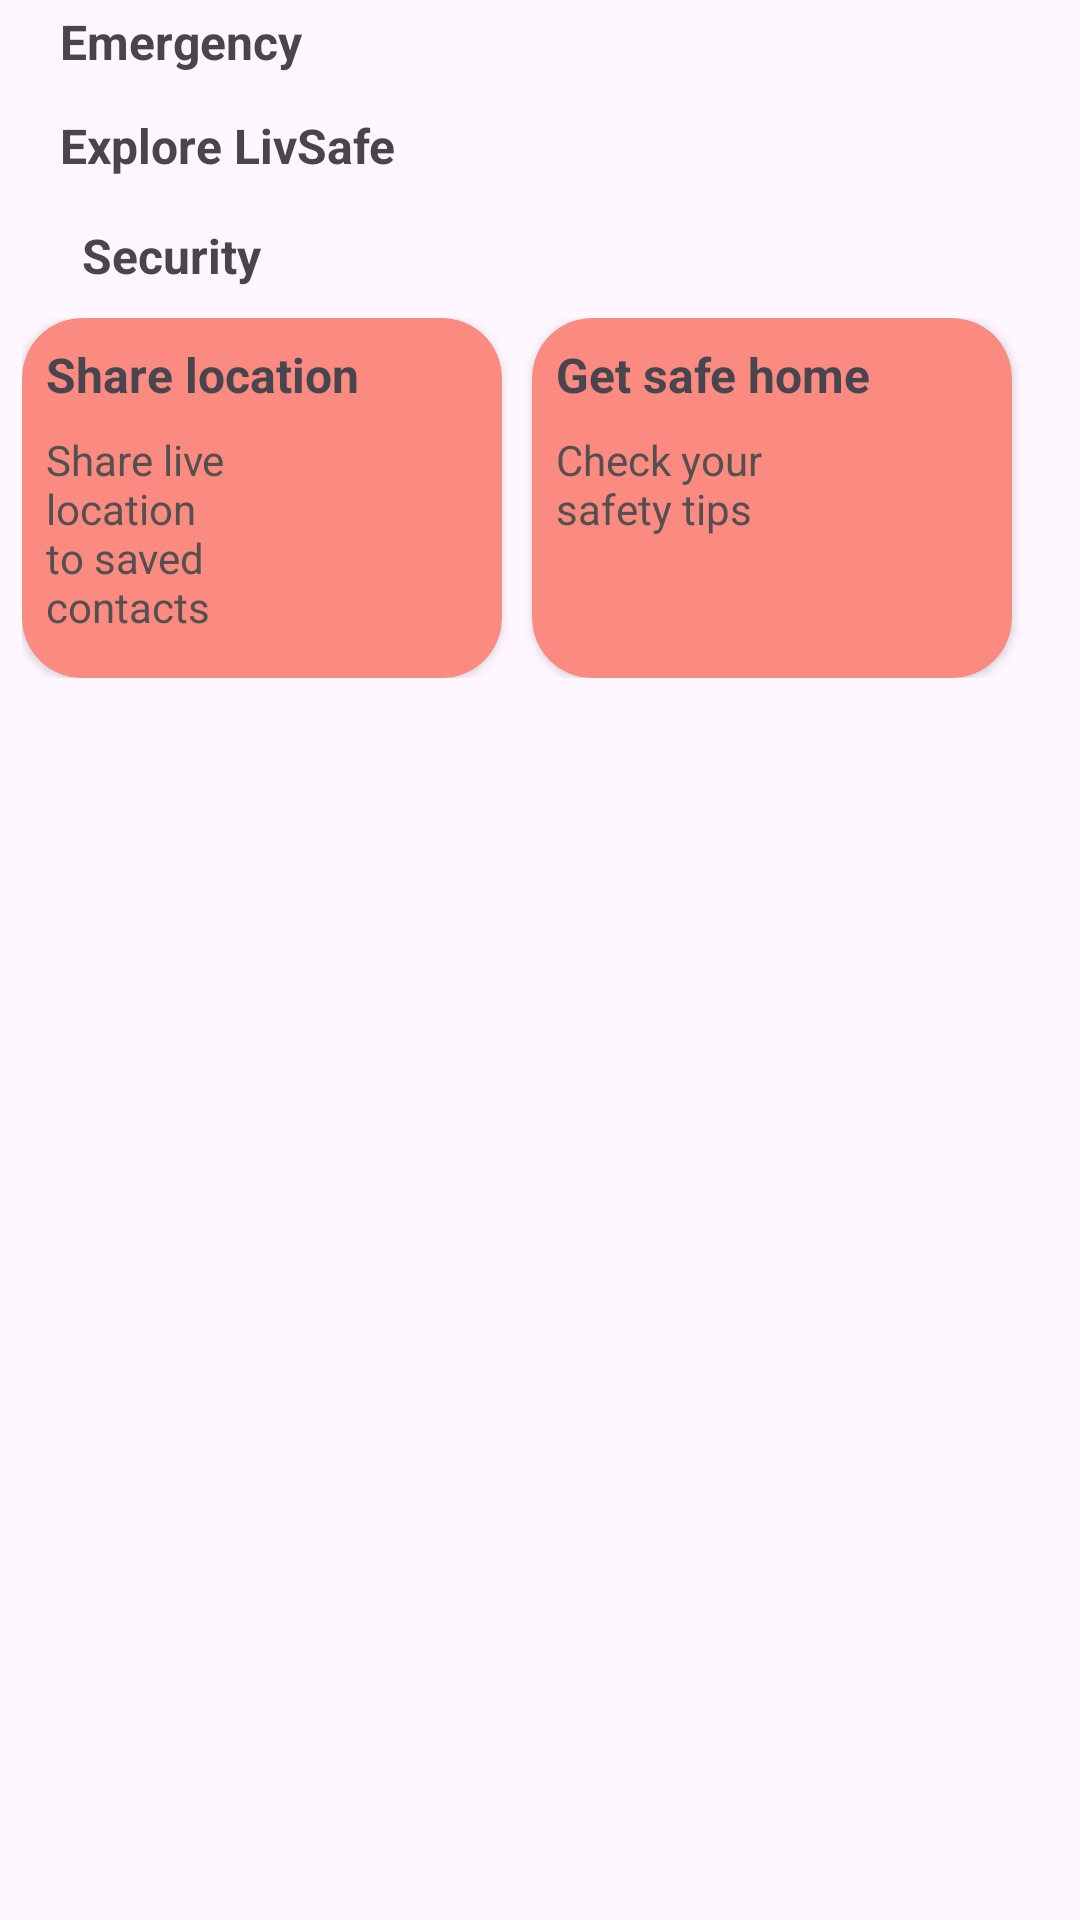

Reconstruct the res/layout file that produces this screen, plus the resources it refers to.
<!-- AndroidManifest.xml: application theme Theme.NaariRakshak -->
<!-- res/layout/fragment_home.xml -->
<?xml version="1.0" encoding="utf-8"?>
<FrameLayout xmlns:android="http://schemas.android.com/apk/res/android"
    xmlns:app="http://schemas.android.com/apk/res-auto"
    xmlns:tools="http://schemas.android.com/tools"
    android:layout_width="match_parent"
    android:layout_height="match_parent"
    tools:context=".Ui.Activities.Fragments.HomeFragment">

    <LinearLayout
        android:layout_width="match_parent"
        android:layout_height="match_parent"
        android:orientation="vertical"
        app:layout_constraintBottom_toBottomOf="parent"
        app:layout_constraintEnd_toEndOf="parent"
        app:layout_constraintHorizontal_bias="0.5"
        app:layout_constraintStart_toStartOf="parent"
        app:layout_constraintTop_toBottomOf="@+id/linearLayout">

        <LinearLayout
            android:layout_width="match_parent"
            android:layout_height="wrap_content"
            android:layout_marginTop="3dp"
            android:orientation="vertical">

            <TextView
                android:id="@+id/textView2"
                android:layout_width="match_parent"
                android:layout_height="wrap_content"
                android:layout_marginLeft="20dp"
                android:text="Emergency"
                android:textSize="16sp"
                android:textStyle="bold" />

            <LinearLayout
                android:layout_width="match_parent"
                android:layout_height="wrap_content"
                android:layout_marginTop="3dp"
                android:orientation="vertical">

                <androidx.recyclerview.widget.RecyclerView
                    android:id="@+id/ravEmergency"
                    android:layout_width="match_parent"
                    android:layout_height="wrap_content" />
            </LinearLayout>

        </LinearLayout>

        <LinearLayout
            android:layout_width="match_parent"
            android:layout_height="wrap_content"
            android:layout_marginTop="10dp"
            android:orientation="vertical">

            <TextView
                android:id="@+id/textView5"
                android:layout_width="match_parent"
                android:layout_height="wrap_content"
                android:layout_marginLeft="20dp"
                android:layout_marginBottom="10dp"
                android:text="Explore LivSafe"
                android:textSize="16dp"
                android:textStyle="bold" />

            <androidx.recyclerview.widget.RecyclerView
                android:id="@+id/ravExplore"
                android:layout_width="match_parent"
                android:layout_height="wrap_content" />

        </LinearLayout>

        <LinearLayout
            android:layout_width="match_parent"
            android:layout_height="wrap_content"
            android:layout_gravity="center"
            android:layout_marginLeft="5dp"
            android:layout_marginTop="5dp"
            android:orientation="vertical">


            <TextView
                android:id="@+id/textView25"
                android:layout_width="match_parent"
                android:layout_height="wrap_content"
                android:layout_marginLeft="20dp"
                android:layout_marginBottom="10dp"
                android:text="Security"
                android:textSize="16dp"
                android:textStyle="bold" />

            <LinearLayout
                android:layout_width="match_parent"
                android:layout_height="match_parent">

                <androidx.cardview.widget.CardView
                    android:id="@+id/cardViewSafe"
                    android:layout_width="160dp"
                    android:layout_height="120dp"
                    android:backgroundTint="#FB8B80"
                    android:clickable="true"
                    app:cardCornerRadius="20dp">

                    <androidx.constraintlayout.widget.ConstraintLayout
                        android:layout_width="match_parent"
                        android:layout_height="match_parent"
                        android:layout_margin="8dp"
                        app:layout_constraintEnd_toEndOf="parent"
                        app:layout_constraintHorizontal_bias="0.5"
                        app:layout_constraintStart_toStartOf="parent">

                        <TextView
                            android:id="@+id/shareDespss"
                            android:layout_width="0dp"
                            android:layout_height="wrap_content"
                            android:layout_marginTop="8dp"
                            android:text="Share live location to saved contacts"
                            android:textColor="#554F4F"
                            app:layout_constraintEnd_toStartOf="@+id/shareImagesss"
                            app:layout_constraintStart_toStartOf="parent"
                            app:layout_constraintTop_toBottomOf="@+id/shareTitless" />

                        <TextView
                            android:id="@+id/shareTitless"
                            android:layout_width="0dp"
                            android:layout_height="wrap_content"
                            android:text="Share location"
                            android:textSize="16sp"
                            android:textStyle="bold"
                            app:layout_constraintEnd_toEndOf="parent"
                            app:layout_constraintHorizontal_bias="0.0"
                            app:layout_constraintStart_toStartOf="parent"
                            app:layout_constraintTop_toTopOf="parent" />

                        <ImageView
                            android:id="@+id/shareImagesss"
                            android:layout_width="60dp"
                            android:layout_height="60dp"
                            app:layout_constraintBottom_toBottomOf="parent"
                            app:layout_constraintEnd_toEndOf="parent"
                            app:layout_constraintStart_toEndOf="@+id/shareDespss"
                            app:layout_constraintTop_toTopOf="parent"
                            app:srcCompat="@drawable/home" />

                    </androidx.constraintlayout.widget.ConstraintLayout>
                </androidx.cardview.widget.CardView>

                <androidx.cardview.widget.CardView
                    android:id="@+id/cardViewTutorial"
                    android:layout_width="160dp"
                    android:layout_height="120dp"
                    android:layout_marginLeft="10dp"
                    android:backgroundTint="#FB8B80"
                    android:clickable="true"
                    app:cardCornerRadius="20dp">

                    <androidx.constraintlayout.widget.ConstraintLayout
                        android:layout_width="match_parent"
                        android:layout_height="match_parent"
                        android:layout_margin="8dp"
                        tools:layout_editor_absoluteX="0dp"
                        tools:layout_editor_absoluteY="6dp">

                        <TextView
                            android:id="@+id/shareDesp"
                            android:layout_width="0dp"
                            android:layout_height="wrap_content"
                            android:layout_marginTop="8dp"
                            android:text="Check your safety tips"
                            android:textColor="#554F4F"
                            app:layout_constraintEnd_toStartOf="@+id/shareImage"
                            app:layout_constraintStart_toStartOf="parent"
                            app:layout_constraintTop_toBottomOf="@+id/shareTitle" />

                        <TextView
                            android:id="@+id/shareTitle"
                            android:layout_width="0dp"
                            android:layout_height="wrap_content"
                            android:text="Get safe home"
                            android:textSize="16sp"
                            android:textStyle="bold"
                            app:layout_constraintEnd_toEndOf="parent"
                            app:layout_constraintHorizontal_bias="0.0"
                            app:layout_constraintStart_toStartOf="parent"
                            app:layout_constraintTop_toTopOf="parent" />

                        <ImageView
                            android:id="@+id/shareImage"
                            android:layout_width="60dp"
                            android:layout_height="60dp"
                            app:layout_constraintBottom_toBottomOf="parent"
                            app:layout_constraintEnd_toEndOf="parent"
                            app:layout_constraintStart_toEndOf="@+id/shareDesp"
                            app:layout_constraintTop_toTopOf="parent"
                            app:srcCompat="@drawable/safety" />

                    </androidx.constraintlayout.widget.ConstraintLayout>
                </androidx.cardview.widget.CardView>
            </LinearLayout>


        </LinearLayout>

        
        
        
        
        

        
        
        
        
        

    </LinearLayout>
</FrameLayout>
<!-- resources referenced by this layout -->
<resources>
  <style name="Theme.NaariRakshak" parent="Base.Theme.NaariRakshak" />
  <style name="Base.Theme.NaariRakshak" parent="Theme.Material3.DayNight.NoActionBar">
          
           <item name="colorPrimary">@color/pink</item>
      </style>
  <color name="pink">#e49ab0</color>
</resources>
